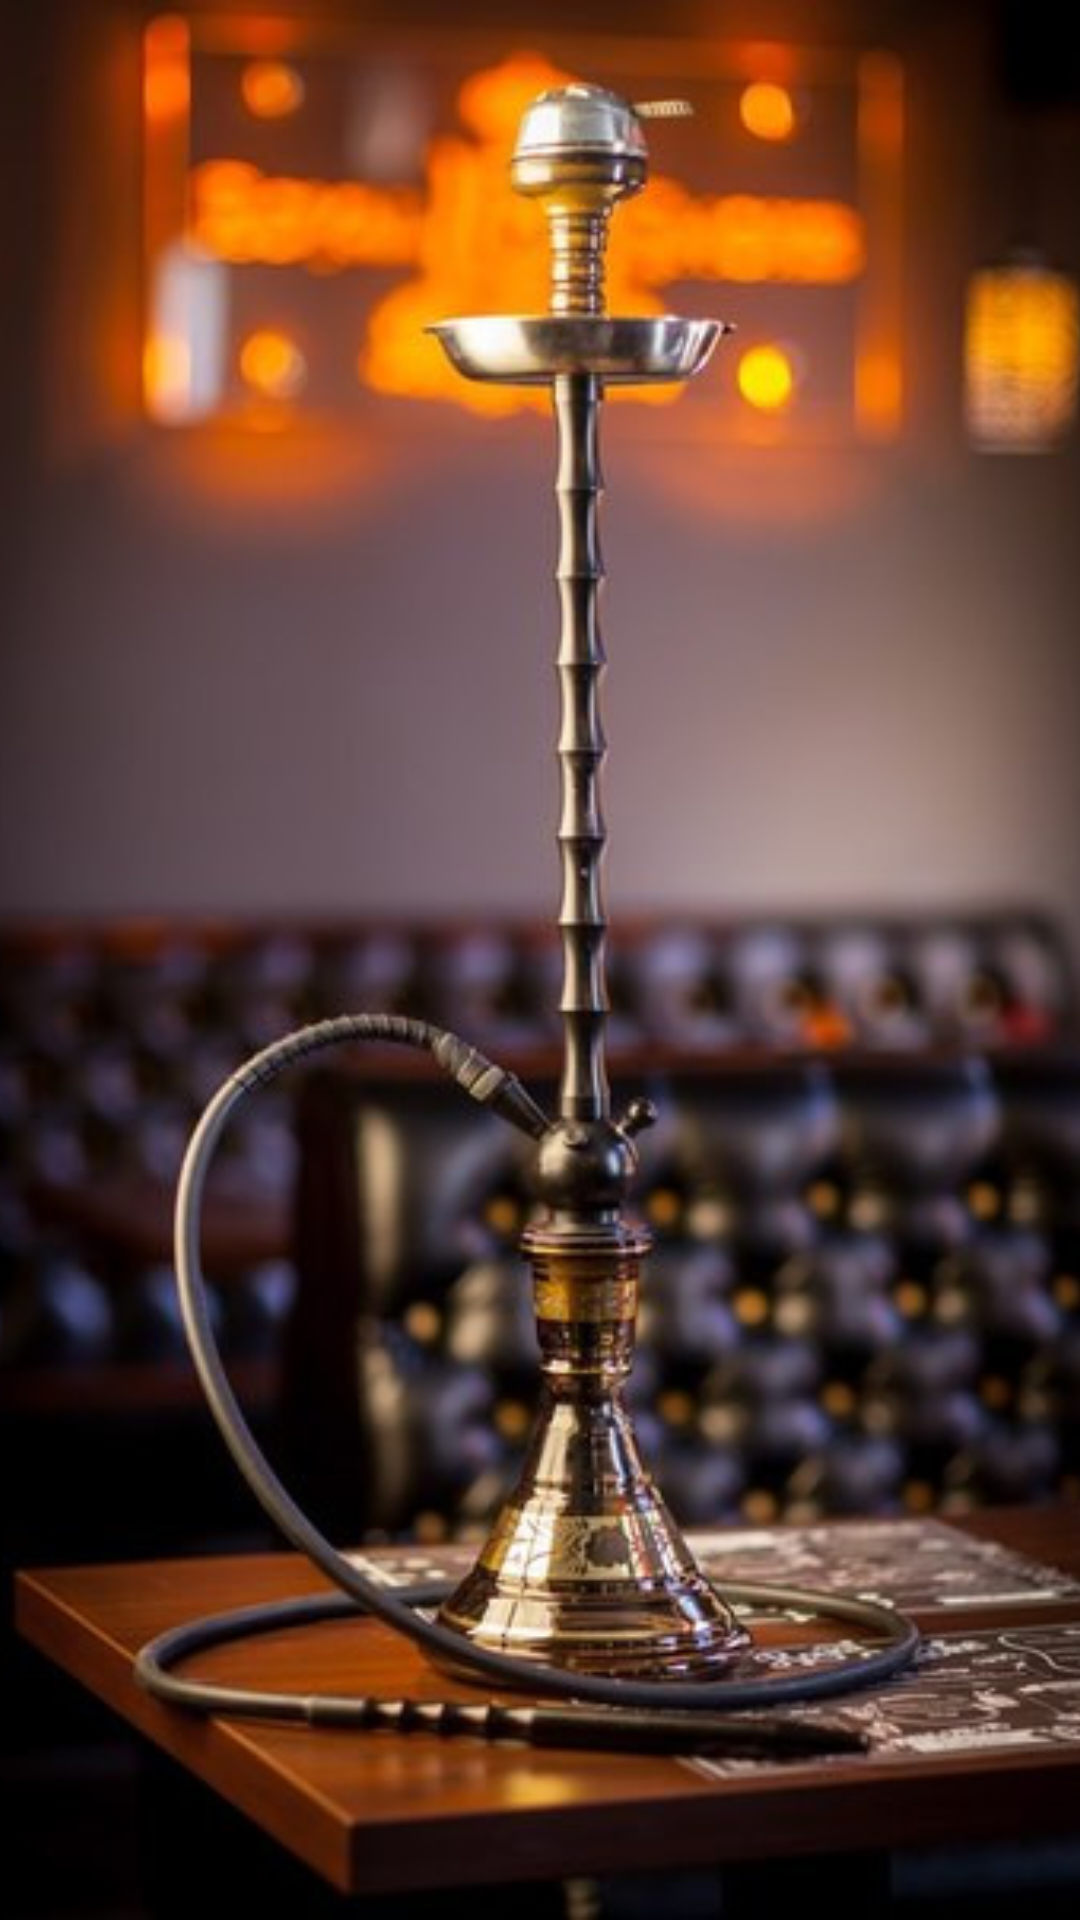

This screen was rendered from an Android layout file. Write that file and the resources it references.
<!-- AndroidManifest.xml: activity theme FullScreen -->
<!-- res/layout/activity_splash.xml -->
<?xml version="1.0" encoding="utf-8"?>
<RelativeLayout xmlns:android="http://schemas.android.com/apk/res/android"
    android:orientation="vertical" android:layout_width="match_parent"
    android:layout_height="match_parent">
    <ImageView
        android:src="@mipmap/bg_splash"
        android:layout_width="match_parent"
        android:layout_height="match_parent"
        android:scaleType="centerCrop"/>
</RelativeLayout>
<!-- resources referenced by this layout -->
<resources>
  <!-- mipmap bg_splash: jpg bitmap (mipmap-hdpi, 57008 bytes) -->
  <style name="FullScreen" parent="Theme.AppCompat.Light.NoActionBar">
          <item name="android:windowActionBar">false</item>
          <item name="colorPrimary">@color/colorPrimary</item>
          <item name="colorPrimaryDark">@color/colorAccent</item>
          <item name="colorAccent">@color/colorAccent</item>
  
      </style>
  <!-- not gathered from this repository: default colours our renderer supplied (Android Studio template values) -->
  <color name="colorPrimary">#FF6200EE</color>
  <color name="colorAccent">#FF03DAC5</color>
</resources>
